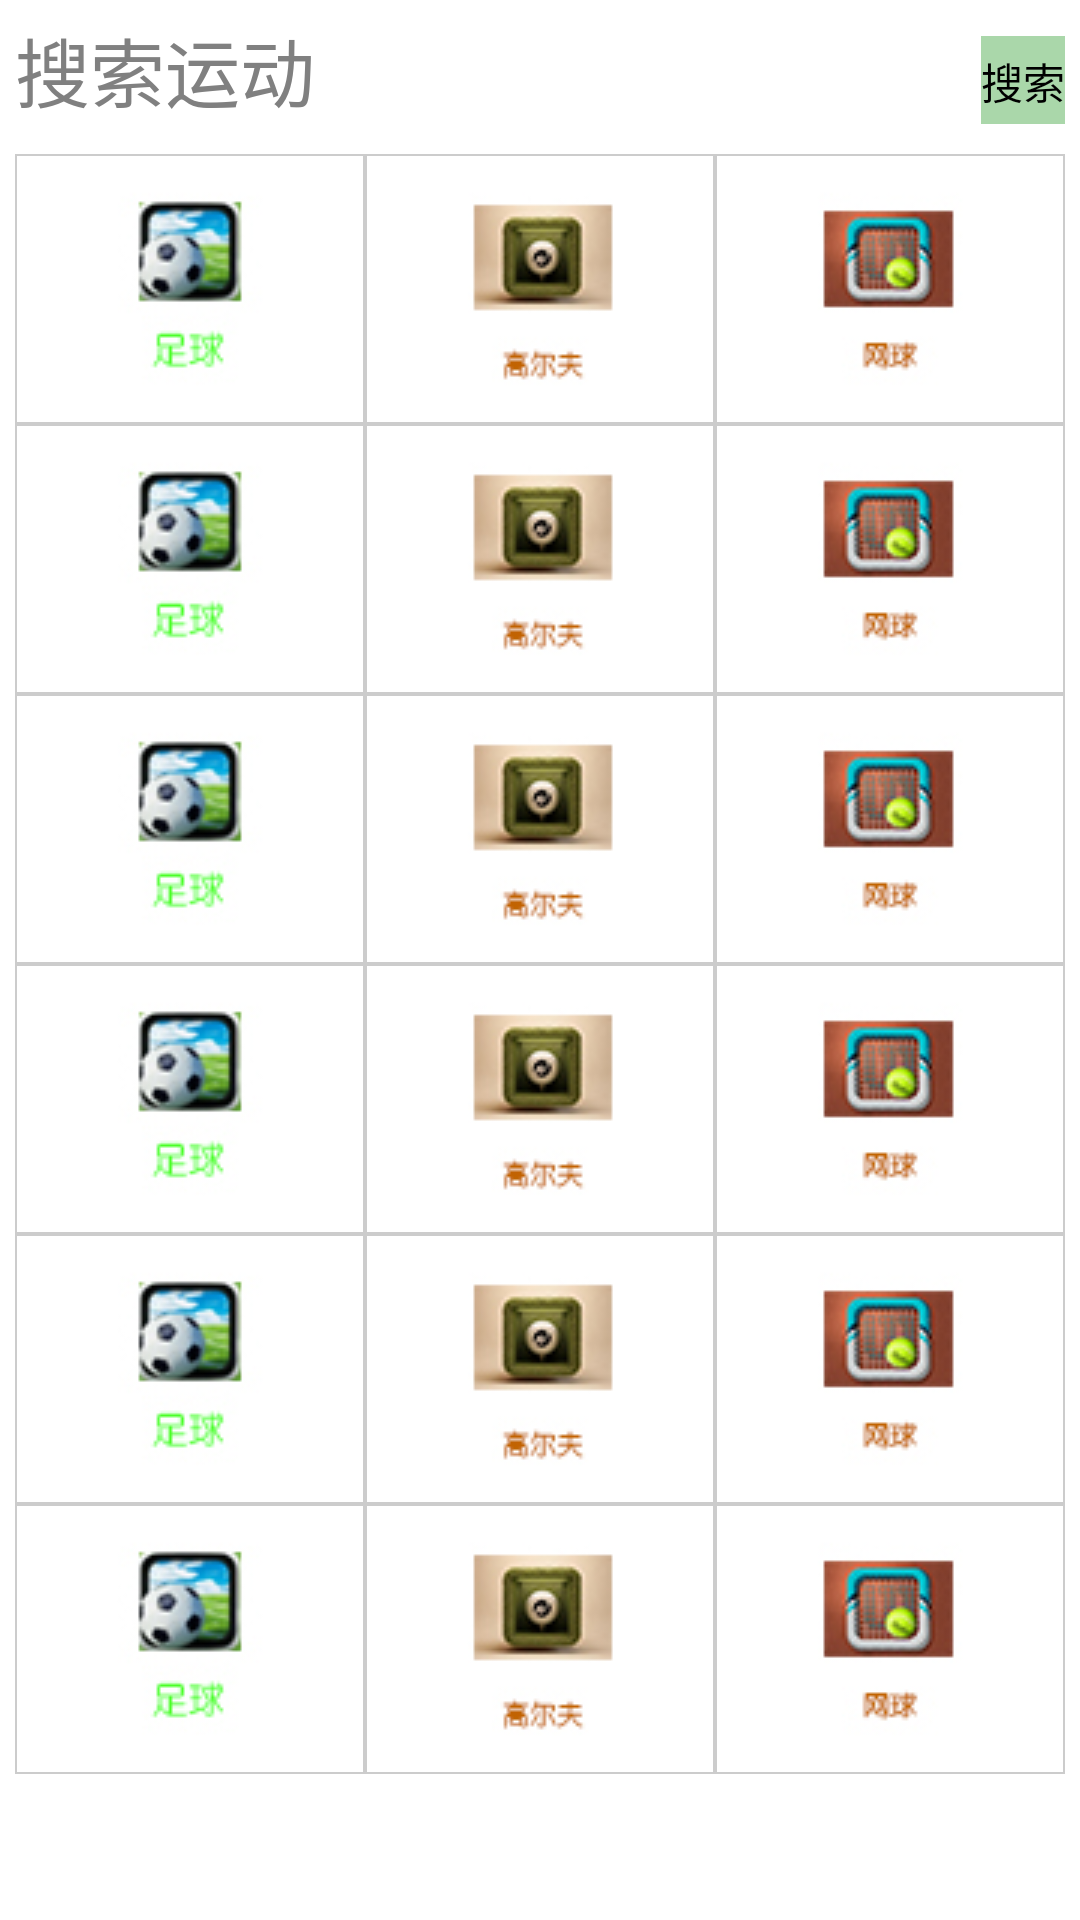

Write the Android layout XML for this screen, with the resource values it uses.
<!-- AndroidManifest.xml: application theme AppTheme -->
<!-- res/layout/sporttype.xml -->
<?xml version="1.0" encoding="utf-8"?>

<LinearLayout xmlns:android="http://schemas.android.com/apk/res/android"
    android:layout_width="match_parent"
    android:layout_height="match_parent"
    android:orientation="vertical"
    android:background="#ffffff" >

    <TableLayout
        android:layout_width="match_parent"
        android:layout_height="wrap_content"
        android:padding="5dp"
        android:stretchColumns="0" >

        <TableRow
            android:layout_width="fill_parent"
            android:layout_height="wrap_content" >

            <EditText
                android:id="@+id/searchsport"
                android:layout_marginRight="5dp"
                android:background="@drawable/txt_style"
                android:hint="搜索运动"
                android:textSize="25sp" />

            <Button
                android:id="@+id/btnsearchsport"
                android:layout_width="wrap_content"
                android:layout_height="30dp"
                android:background="#55008800"
                android:text="搜索" />
        </TableRow>
    </TableLayout>

    <ScrollView
        android:layout_width="match_parent"
        android:layout_height="match_parent" >

        <TableLayout
            android:layout_width="match_parent"
            android:layout_height="wrap_content"
            android:layout_marginLeft="5dip"
            android:layout_marginRight="5dip"
            android:layout_marginTop="5dip"
            android:stretchColumns="*" >

            <TableRow
                android:layout_width="match_parent"
                android:layout_height="match_parent" >

                <ImageView
                    android:id="@+id/football"
                    android:background="@drawable/sport_table_style"
                    android:paddingBottom="5dp"
                    android:paddingTop="5dp"
                    android:src="@drawable/football1" />

                <ImageView
                    android:id="@+id/golf"
                    android:background="@drawable/sport_table_style"
                    android:paddingBottom="5dp"
                    android:paddingTop="5dp"
                    android:src="@drawable/golf1" />

                <ImageView
                    android:id="@+id/tennis"
                    android:background="@drawable/sport_table_style"
                    android:paddingBottom="5dp"
                    android:paddingTop="5dp"
                    android:src="@drawable/tennis1" />
            </TableRow>

            <TableRow
                android:layout_width="match_parent"
                android:layout_height="match_parent" >

                <ImageView
                    android:id="@+id/img1"
                    android:background="@drawable/sport_table_style"
                    android:paddingBottom="5dp"
                    android:paddingTop="5dp"
                    android:src="@drawable/football1" />

                <ImageView
                    android:id="@+id/img2"
                    android:background="@drawable/sport_table_style"
                    android:paddingBottom="5dp"
                    android:paddingTop="5dp"
                    android:src="@drawable/golf1" />

                <ImageView
                    android:id="@+id/img3"
                    android:background="@drawable/sport_table_style"
                    android:paddingBottom="5dp"
                    android:paddingTop="5dp"
                    android:src="@drawable/tennis1" />
            </TableRow>

            <TableRow
                android:layout_width="match_parent"
                android:layout_height="match_parent" >

                <ImageView
                    android:id="@+id/img1"
                    android:background="@drawable/sport_table_style"
                    android:paddingBottom="5dp"
                    android:paddingTop="5dp"
                    android:src="@drawable/football1" />

                <ImageView
                    android:id="@+id/img2"
                    android:background="@drawable/sport_table_style"
                    android:paddingBottom="5dp"
                    android:paddingTop="5dp"
                    android:src="@drawable/golf1" />

                <ImageView
                    android:id="@+id/img3"
                    android:background="@drawable/sport_table_style"
                    android:paddingBottom="5dp"
                    android:paddingTop="5dp"
                    android:src="@drawable/tennis1" />
            </TableRow>

            <TableRow
                android:layout_width="match_parent"
                android:layout_height="match_parent" >

                <ImageView
                    android:id="@+id/img1"
                    android:background="@drawable/sport_table_style"
                    android:paddingBottom="5dp"
                    android:paddingTop="5dp"
                    android:src="@drawable/football1" />

                <ImageView
                    android:id="@+id/img2"
                    android:background="@drawable/sport_table_style"
                    android:paddingBottom="5dp"
                    android:paddingTop="5dp"
                    android:src="@drawable/golf1" />

                <ImageView
                    android:id="@+id/img3"
                    android:background="@drawable/sport_table_style"
                    android:paddingBottom="5dp"
                    android:paddingTop="5dp"
                    android:src="@drawable/tennis1" />
            </TableRow>

            <TableRow
                android:layout_width="match_parent"
                android:layout_height="match_parent" >

                <ImageView
                    android:id="@+id/img1"
                    android:background="@drawable/sport_table_style"
                    android:paddingBottom="5dp"
                    android:paddingTop="5dp"
                    android:src="@drawable/football1" />

                <ImageView
                    android:id="@+id/img2"
                    android:background="@drawable/sport_table_style"
                    android:paddingBottom="5dp"
                    android:paddingTop="5dp"
                    android:src="@drawable/golf1" />

                <ImageView
                    android:id="@+id/img3"
                    android:background="@drawable/sport_table_style"
                    android:paddingBottom="5dp"
                    android:paddingTop="5dp"
                    android:src="@drawable/tennis1" />
            </TableRow>

            <TableRow
                android:layout_width="match_parent"
                android:layout_height="match_parent" >

                <ImageView
                    android:id="@+id/img1"
                    android:background="@drawable/sport_table_style"
                    android:paddingBottom="5dp"
                    android:paddingTop="5dp"
                    android:src="@drawable/football1" />

                <ImageView
                    android:id="@+id/img2"
                    android:background="@drawable/sport_table_style"
                    android:paddingBottom="5dp"
                    android:paddingTop="5dp"
                    android:src="@drawable/golf1" />

                <ImageView
                    android:id="@+id/img3"
                    android:background="@drawable/sport_table_style"
                    android:paddingBottom="5dp"
                    android:paddingTop="5dp"
                    android:src="@drawable/tennis1" />
            </TableRow>
        </TableLayout>
    </ScrollView>
<TableLayout 
    android:id="@+id/mainmenu"
    android:layout_width="fill_parent"
    android:layout_height="35dp"
    android:background="#5500ee00"
    android:padding="5dp"
    android:layout_marginBottom="0dp">
    <TableRow 
        android:layout_width="fill_parent"
        android:layout_height="fill_parent"
        android:padding="5dp">
        <TextView 
            android:layout_width="wrap_content"
            android:layout_height="wrap_content"
            android:text="我"
            />
          <TextView 
            android:layout_width="wrap_content"
            android:layout_height="wrap_content"
            android:text="约友"
            />
            <TextView 
            android:layout_width="wrap_content"
            android:layout_height="wrap_content"
            android:text="场馆"
            />
              <TextView 
            android:layout_width="wrap_content"
            android:layout_height="wrap_content"
            android:text="运动宝典"
            />
    </TableRow>
</TableLayout>
</LinearLayout>
<!-- resources referenced by this layout -->
<resources>
  <!-- drawable football1: jpg bitmap (drawable, 18882 bytes) -->
  <!-- drawable golf1: jpg bitmap (drawable, 17508 bytes) -->
  <!-- drawable sport_table_style (drawable) -->
  <?xml version="1.0" encoding="utf-8"?>
  
  <shape xmlns:android="http://schemas.android.com/apk/res/android" >
      
      <solid android:color="#FFFFFF"/>
      
      <stroke android:width="0.5dp" android:color="#cccccc"/>
  
  </shape>
  <!-- drawable tennis1: jpg bitmap (drawable, 18524 bytes) -->
  <style name="AppTheme" parent="AppBaseTheme">
          
      </style>
  <style name="AppBaseTheme" parent="android:Theme.Light">
          
      </style>
</resources>
